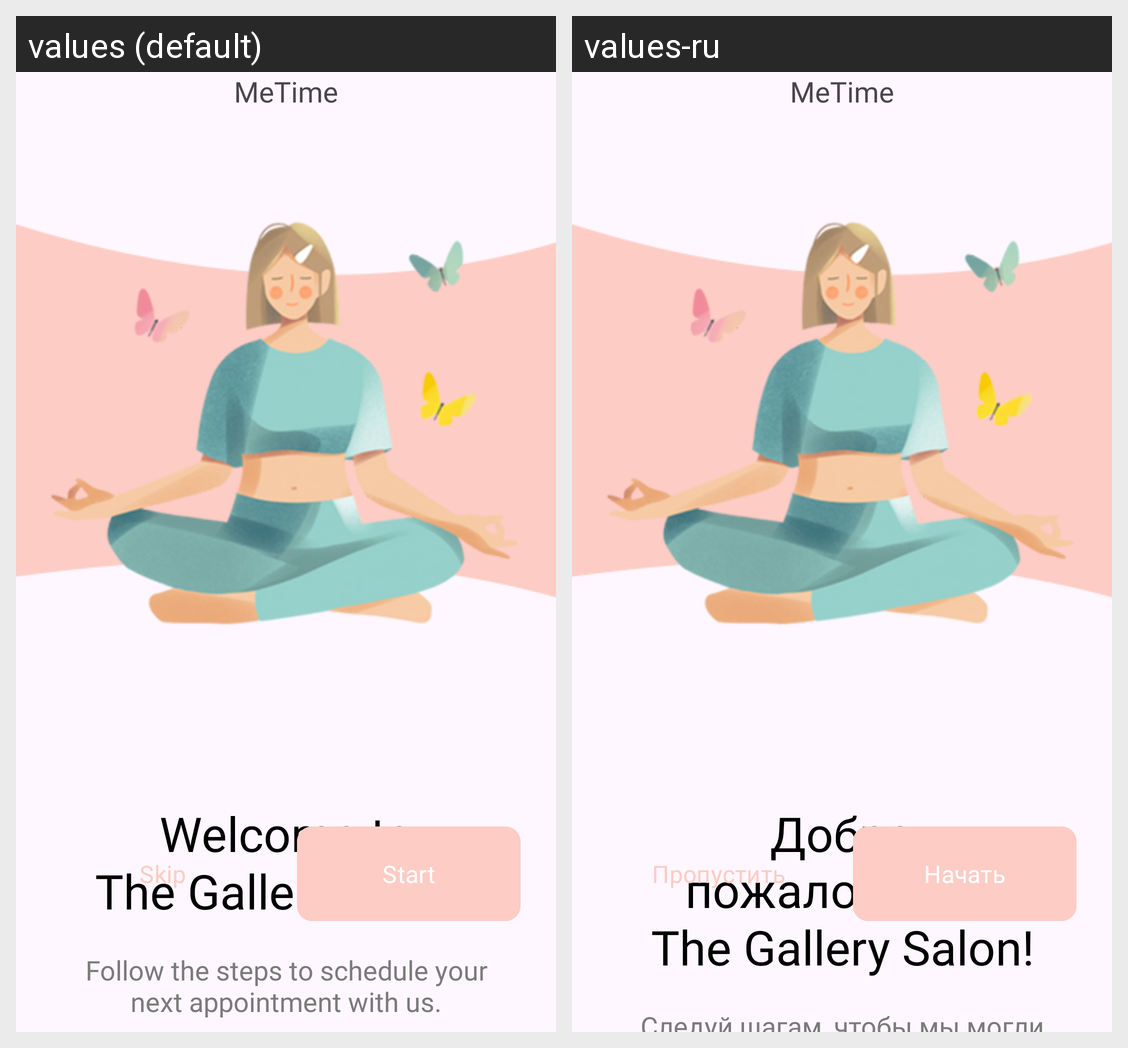

This grid shows one Android layout under two languages. Give, for every string resource on the screen, its name, the default text and each shown locale's text.
Android screen res/layout/activity_enter_onboarding.xml rendered under 2 locales, left to right: values (default), values-ru. Device: Nexus 5 (rendered at 1080×1920; each locale shown at half size, 540×960, under a caption strip naming it); theme Theme.MeTime.
Strings drawn on this screen, with the default value and each locale's value (text and hints the layout hard-codes, and strings that could not be matched under every locale, appear in the picture but are not listed):

metime
  values: MeTime
  values-ru: MeTime  [not translated; the default value is used]

welcome_to
  values: Welcome to
  values-ru: Добро пожаловать в

follow_the_steps_to_schedule_your_nex_appointment_with_us
  values: Follow the steps to schedule your next appointment with us.
  values-ru: Следуй шагам, чтобы мы могли записать вас

skip
  values: Skip
  values-ru: Пропустить

start
  values: Start
  values-ru: Начать
